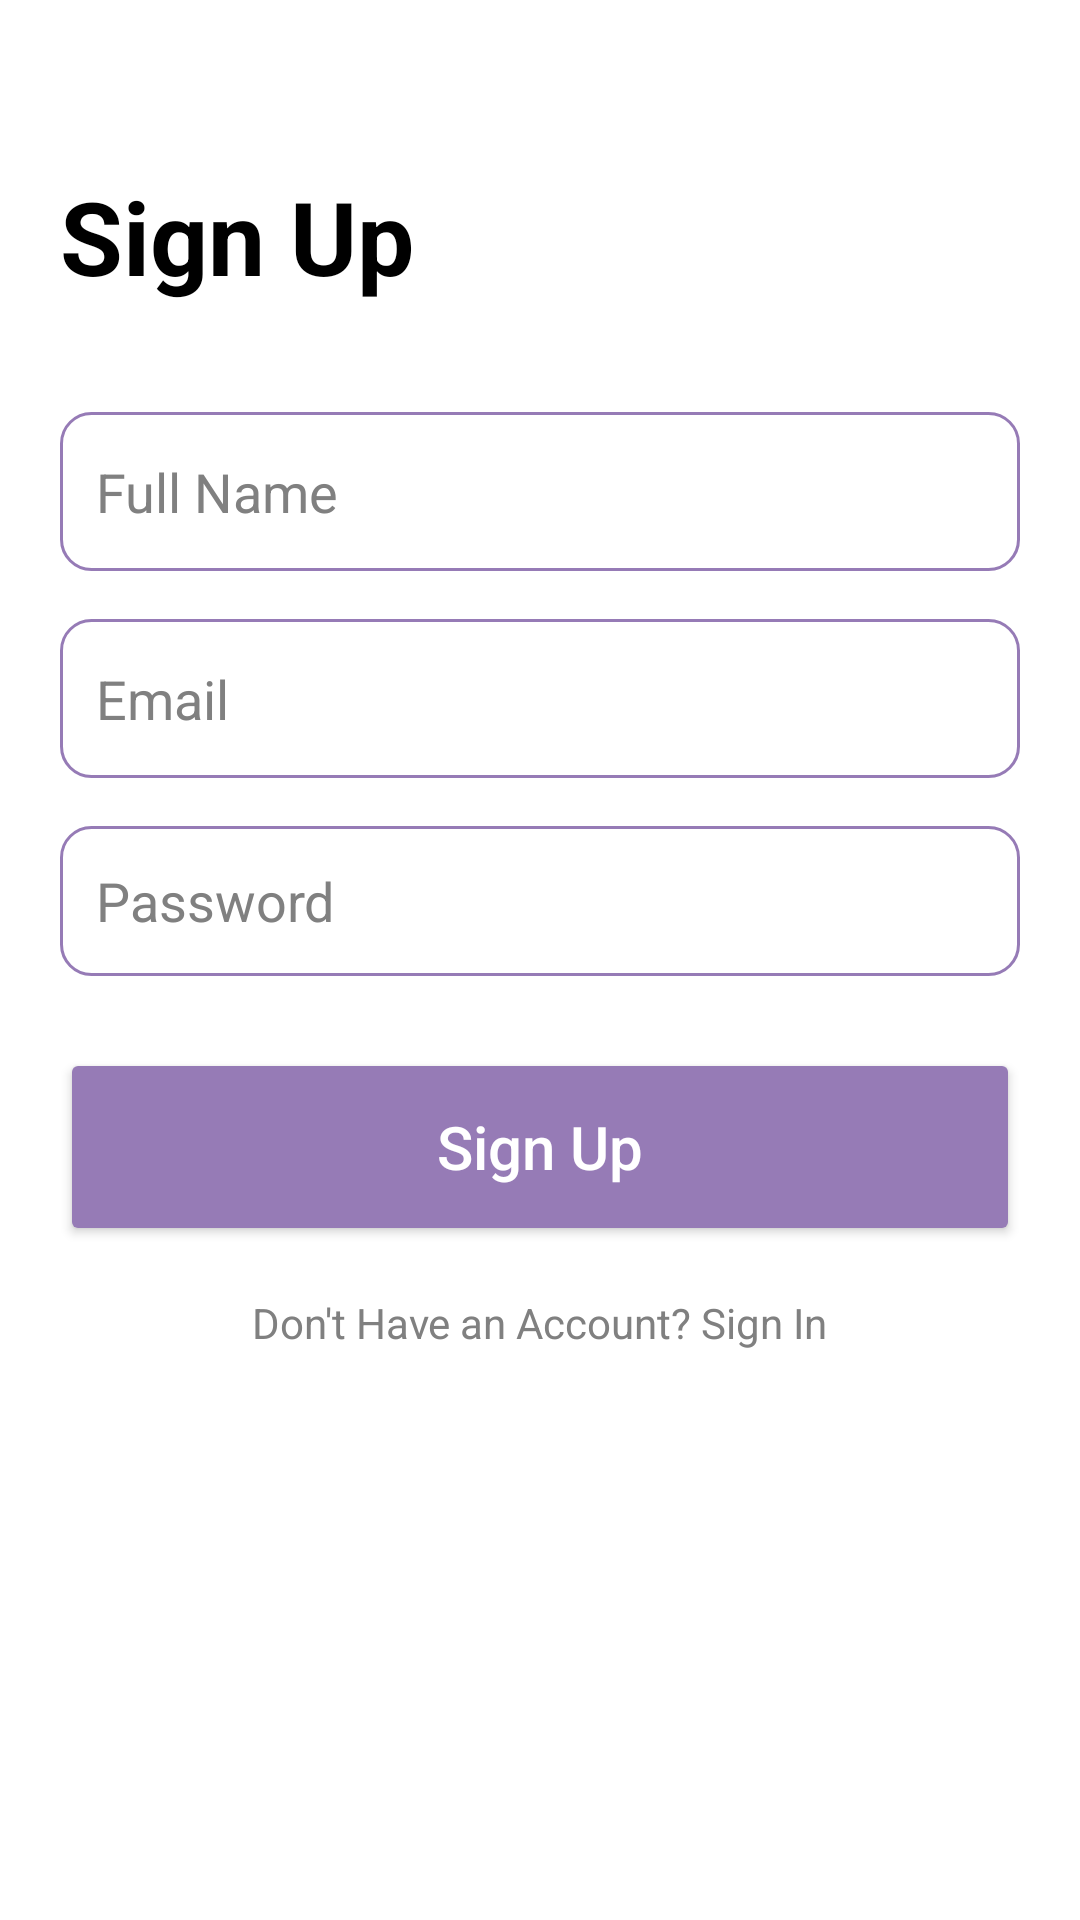

Layout XML and referenced resources for this Android screen:
<!-- AndroidManifest.xml: application theme Theme.GIFTO -->
<!-- res/layout/activity_sign_up.xml -->
<?xml version="1.0" encoding="utf-8"?>
<androidx.constraintlayout.widget.ConstraintLayout xmlns:android="http://schemas.android.com/apk/res/android"
    xmlns:app="http://schemas.android.com/apk/res-auto"
    xmlns:tools="http://schemas.android.com/tools"
    android:layout_width="match_parent"
    android:layout_height="match_parent"
    android:background="@android:color/white"
    android:padding="20dp">

    
    <TextView
        android:id="@+id/SignUpTitle"
        android:layout_width="wrap_content"
        android:layout_height="wrap_content"
        android:layout_marginTop="36dp"
        android:text="@string/signUp"
        android:textColor="@android:color/black"
        android:textSize="34sp"
        android:textStyle="bold"
        app:layout_constraintStart_toStartOf="parent"
        app:layout_constraintTop_toTopOf="parent" />

    
    <EditText
        android:id="@+id/fullName"
        android:layout_width="0dp"
        android:layout_height="53dp"
        android:layout_marginTop="36dp"
        android:background="@drawable/rounded_edittext"
        android:hint="Full Name"
        android:inputType="text"
        android:padding="12dp"
        android:textColorHint="#808080"
        app:layout_constraintStart_toStartOf="parent"
        app:layout_constraintEnd_toEndOf="parent"
        app:layout_constraintTop_toBottomOf="@id/SignUpTitle" />

    
    <EditText
        android:id="@+id/email"
        android:layout_width="0dp"
        android:layout_height="53dp"
        android:layout_marginTop="16dp"
        android:background="@drawable/rounded_edittext"
        android:hint="Email"
        android:inputType="textEmailAddress"
        android:padding="12dp"
        android:textColorHint="#808080"
        app:layout_constraintStart_toStartOf="parent"
        app:layout_constraintEnd_toEndOf="parent"
        app:layout_constraintTop_toBottomOf="@id/fullName" />

    
    <EditText
        android:id="@+id/password"
        android:layout_width="0dp"
        android:layout_height="50dp"
        android:layout_marginTop="16dp"
        android:background="@drawable/rounded_edittext"
        android:hint="Password"
        android:inputType="textPassword"
        android:padding="12dp"
        android:textColorHint="#808080"
        app:layout_constraintStart_toStartOf="parent"
        app:layout_constraintEnd_toEndOf="parent"
        app:layout_constraintTop_toBottomOf="@id/email" />

    
    <Button
        android:id="@+id/SignUpButton"
        android:layout_width="0dp"
        android:layout_height="66dp"
        android:layout_marginTop="24dp"
        android:backgroundTint="#967BB6"
        android:elevation="4dp"
        android:text="@string/signUp"
        android:textAllCaps="false"
        android:textColor="@android:color/white"
        android:textSize="20sp"
        app:cornerRadius="100dp"
        app:layout_constraintStart_toStartOf="parent"
        app:layout_constraintEnd_toEndOf="parent"
        app:layout_constraintTop_toBottomOf="@id/password" />

    
    <TextView
        android:id="@+id/SignInPrompt"
        android:layout_width="wrap_content"
        android:layout_height="wrap_content"
        android:layout_marginTop="16dp"
        android:text="Don't Have an Account? Sign In"
        android:textColor="#808080"
        android:textSize="14sp"
        android:clickable="true"
        android:focusable="true"
        app:layout_constraintStart_toStartOf="parent"
        app:layout_constraintEnd_toEndOf="parent"
        app:layout_constraintTop_toBottomOf="@id/SignUpButton" />

</androidx.constraintlayout.widget.ConstraintLayout>
<!-- resources referenced by this layout -->
<resources>
  <!-- drawable rounded_edittext (drawable) -->
  <shape xmlns:android="http://schemas.android.com/apk/res/android">
      <solid android:color="@android:color/white" />
      <stroke android:width="1dp" android:color="#967BB6" />
      <corners android:radius="10dp" />
  </shape>
  <string name="signUp">Sign Up</string>
  <style name="Theme.GIFTO" parent="Base.Theme.GIFTO" />
  <style name="Base.Theme.GIFTO" parent="Theme.Material3.DayNight.NoActionBar">
          
          
      </style>
</resources>
